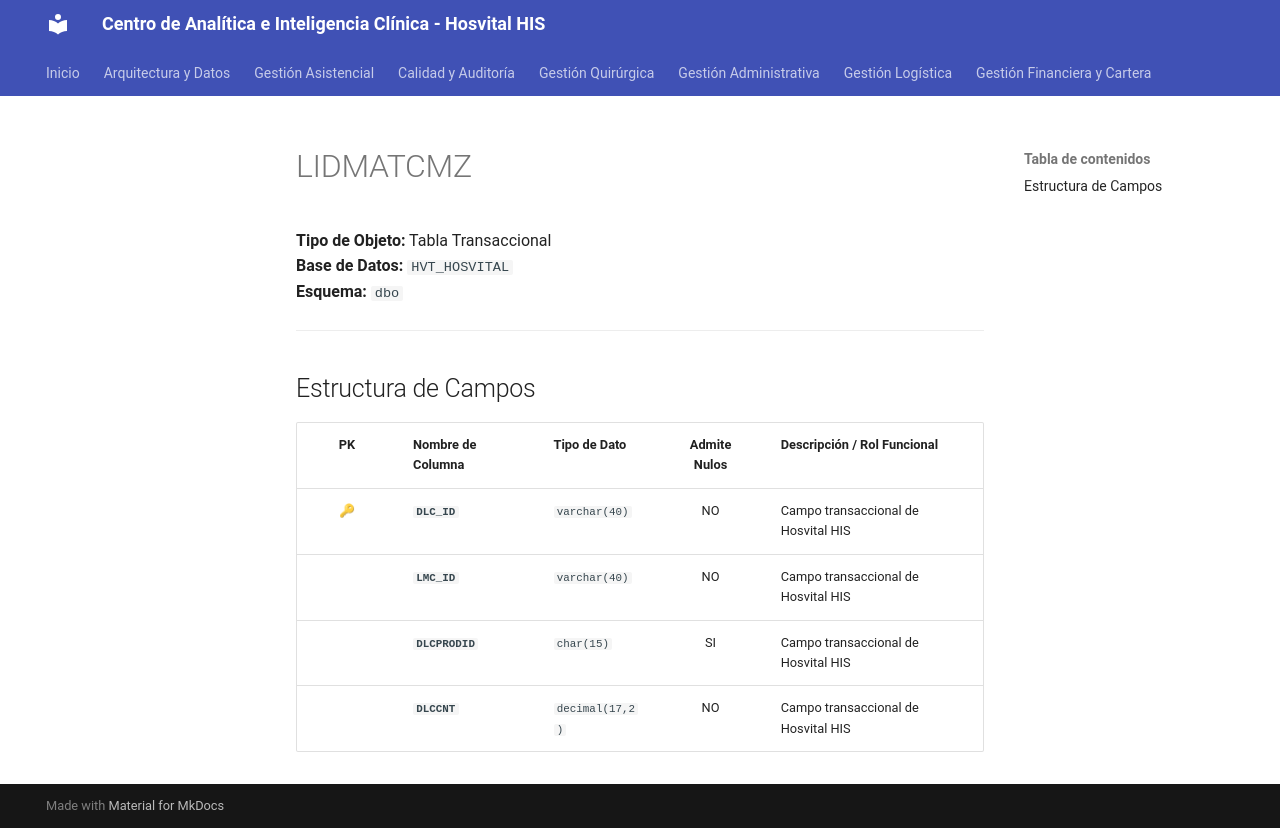

repository: SoporteSaludtech/superset-docs · page: diccionario-general/LIDMATCMZ/index.html · generator: mkdocs

# LIDMATCMZ

**Tipo de Objeto:** Tabla Transaccional  
**Base de Datos:** `HVT_HOSVITAL`  
**Esquema:** `dbo`

---

## Estructura de Campos

| PK | Nombre de Columna | Tipo de Dato | Admite Nulos | Descripción / Rol Funcional |
| :-: | :--- | :--- | :-: | :--- |
| 🔑 | **`DLC_ID`** | `varchar(40)` | NO | Campo transaccional de Hosvital HIS |
|  | **`LMC_ID`** | `varchar(40)` | NO | Campo transaccional de Hosvital HIS |
|  | **`DLCPRODID`** | `char(15)` | SI | Campo transaccional de Hosvital HIS |
|  | **`DLCCNT`** | `decimal(17,2)` | NO | Campo transaccional de Hosvital HIS |
